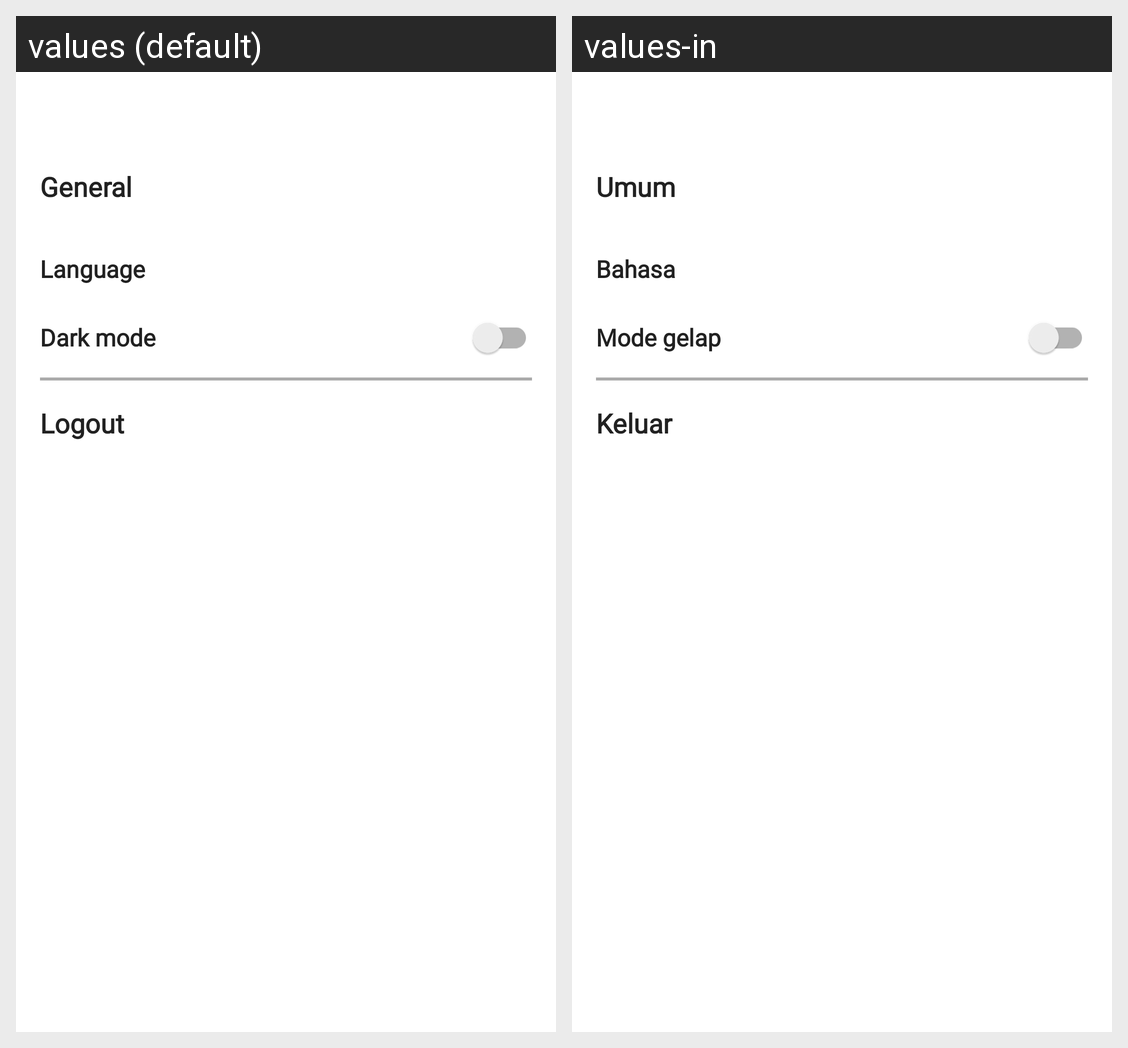

Strings drawn on this Android screen and how each of the app's shown locales translates them:
Android screen res/layout/fragment_setting.xml rendered under 2 locales, left to right: values (default), values-in. Device: Nexus 5 (rendered at 1080×1920; each locale shown at half size, 540×960, under a caption strip naming it); theme Theme.SchedulerEskulUas.
Strings drawn on this screen, with the default value and each locale's value (text and hints the layout hard-codes, and strings that could not be matched under every locale, appear in the picture but are not listed):

general
  values: General
  values-in: Umum

language
  values: Language
  values-in: Bahasa

dark_mode
  values: Dark mode
  values-in: Mode gelap

logout
  values: Logout
  values-in: Keluar
